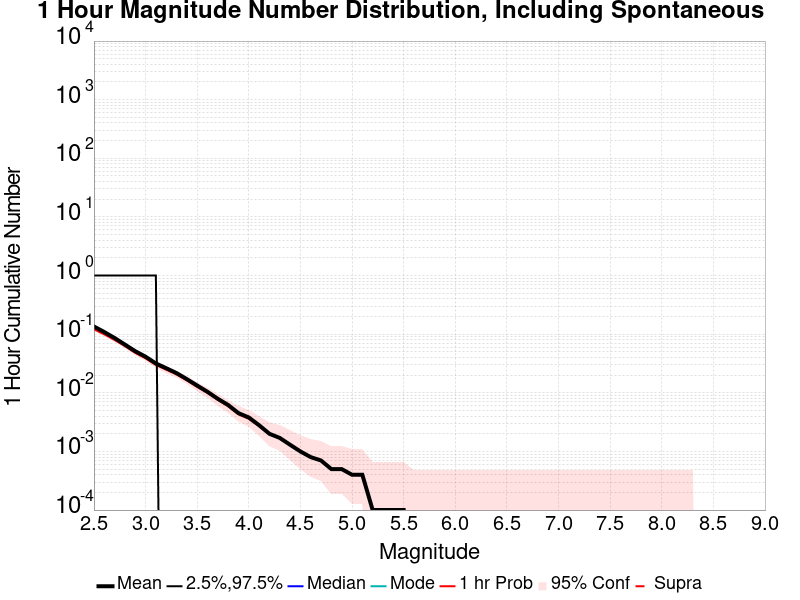

The file beside this chart, header and first rows:
Mag, Mean, 2.5 %ile, 97.5 %ile, Median, Mode, 1 hr Probability, 1 hr Supra-Seis Prob
2.5, 0.1352, 0.0, 1.0, 0.0, 0.0, 0.1214, 0.0
2.6, 0.1089, 0.0, 1.0, 0.0, 0.0, 0.0994, 0.0
2.7, 0.0862, 0.0, 1.0, 0.0, 0.0, 0.0799, 0.0
2.8, 0.0665, 0.0, 1.0, 0.0, 0.0, 0.0626, 0.0
2.9, 0.0513, 0.0, 1.0, 0.0, 0.0, 0.048, 0.0
3.0, 0.0413, 0.0, 1.0, 0.0, 0.0, 0.0388, 0.0
3.1, 0.0317, 0.0, 1.0, 0.0, 0.0, 0.0299, 0.0
3.2, 0.0263, 0.0, 0.0, 0.0, 0.0, 0.0248, 0.0
3.3, 0.0217, 0.0, 0.0, 0.0, 0.0, 0.0206, 0.0
3.4, 0.0171, 0.0, 0.0, 0.0, 0.0, 0.0163, 0.0
3.5, 0.0133, 0.0, 0.0, 0.0, 0.0, 0.0126, 0.0
3.6, 0.0104, 0.0, 0.0, 0.0, 0.0, 0.01, 0.0
3.7, 0.0079, 0.0, 0.0, 0.0, 0.0, 0.0076, 0.0
3.8, 0.0062, 0.0, 0.0, 0.0, 0.0, 0.0059, 0.0
3.9, 0.0045, 0.0, 0.0, 0.0, 0.0, 0.0043, 0.0
4.0, 0.0038, 0.0, 0.0, 0.0, 0.0, 0.0036, 0.0
4.1, 0.0028, 0.0, 0.0, 0.0, 0.0, 0.0027, 0.0
4.2, 0.002, 0.0, 0.0, 0.0, 0.0, 0.002, 0.0
4.3, 0.0017, 0.0, 0.0, 0.0, 0.0, 0.0017, 0.0
4.4, 0.0013, 0.0, 0.0, 0.0, 0.0, 0.0013, 0.0
4.5, 0.001, 0.0, 0.0, 0.0, 0.0, 0.001, 0.0
4.6, 8.0E-4, 0.0, 0.0, 0.0, 0.0, 8.0E-4, 0.0
4.7, 7.0E-4, 0.0, 0.0, 0.0, 0.0, 7.0E-4, 0.0
4.8, 5.0E-4, 0.0, 0.0, 0.0, 0.0, 5.0E-4, 0.0
4.9, 5.0E-4, 0.0, 0.0, 0.0, 0.0, 5.0E-4, 0.0
5.0, 4.0E-4, 0.0, 0.0, 0.0, 0.0, 4.0E-4, 0.0
5.1, 4.0E-4, 0.0, 0.0, 0.0, 0.0, 4.0E-4, 0.0
5.2, 1.0E-4, 0.0, 0.0, 0.0, 0.0, 1.0E-4, 0.0
5.3, 1.0E-4, 0.0, 0.0, 0.0, 0.0, 1.0E-4, 0.0
5.4, 1.0E-4, 0.0, 0.0, 0.0, 0.0, 1.0E-4, 0.0
5.5, 1.0E-4, 0.0, 0.0, 0.0, 0.0, 1.0E-4, 0.0
5.6, 0.0, 0.0, 0.0, 0.0, 0.0, 0.0, 0.0
5.7, 0.0, 0.0, 0.0, 0.0, 0.0, 0.0, 0.0
5.8, 0.0, 0.0, 0.0, 0.0, 0.0, 0.0, 0.0
5.9, 0.0, 0.0, 0.0, 0.0, 0.0, 0.0, 0.0
6.0, 0.0, 0.0, 0.0, 0.0, 0.0, 0.0, 0.0
6.1, 0.0, 0.0, 0.0, 0.0, 0.0, 0.0, 0.0
6.2, 0.0, 0.0, 0.0, 0.0, 0.0, 0.0, 0.0
6.3, 0.0, 0.0, 0.0, 0.0, 0.0, 0.0, 0.0
6.4, 0.0, 0.0, 0.0, 0.0, 0.0, 0.0, 0.0
6.5, 0.0, 0.0, 0.0, 0.0, 0.0, 0.0, 0.0
6.6, 0.0, 0.0, 0.0, 0.0, 0.0, 0.0, 0.0
6.7, 0.0, 0.0, 0.0, 0.0, 0.0, 0.0, 0.0
6.8, 0.0, 0.0, 0.0, 0.0, 0.0, 0.0, 0.0
6.9, 0.0, 0.0, 0.0, 0.0, 0.0, 0.0, 0.0
7.0, 0.0, 0.0, 0.0, 0.0, 0.0, 0.0, 0.0
7.1, 0.0, 0.0, 0.0, 0.0, 0.0, 0.0, 0.0
7.2, 0.0, 0.0, 0.0, 0.0, 0.0, 0.0, 0.0
7.3, 0.0, 0.0, 0.0, 0.0, 0.0, 0.0, 0.0
7.4, 0.0, 0.0, 0.0, 0.0, 0.0, 0.0, 0.0
7.5, 0.0, 0.0, 0.0, 0.0, 0.0, 0.0, 0.0
7.6, 0.0, 0.0, 0.0, 0.0, 0.0, 0.0, 0.0
7.7, 0.0, 0.0, 0.0, 0.0, 0.0, 0.0, 0.0
7.8, 0.0, 0.0, 0.0, 0.0, 0.0, 0.0, 0.0
7.9, 0.0, 0.0, 0.0, 0.0, 0.0, 0.0, 0.0
8.0, 0.0, 0.0, 0.0, 0.0, 0.0, 0.0, 0.0
8.1, 0.0, 0.0, 0.0, 0.0, 0.0, 0.0, 0.0
8.2, 0.0, 0.0, 0.0, 0.0, 0.0, 0.0, 0.0
8.3, 0.0, 0.0, 0.0, 0.0, 0.0, 0.0, 0.0
8.4, 0.0, 0.0, 0.0, 0.0, 0.0, 0.0, 0.0
... 6 more rows
